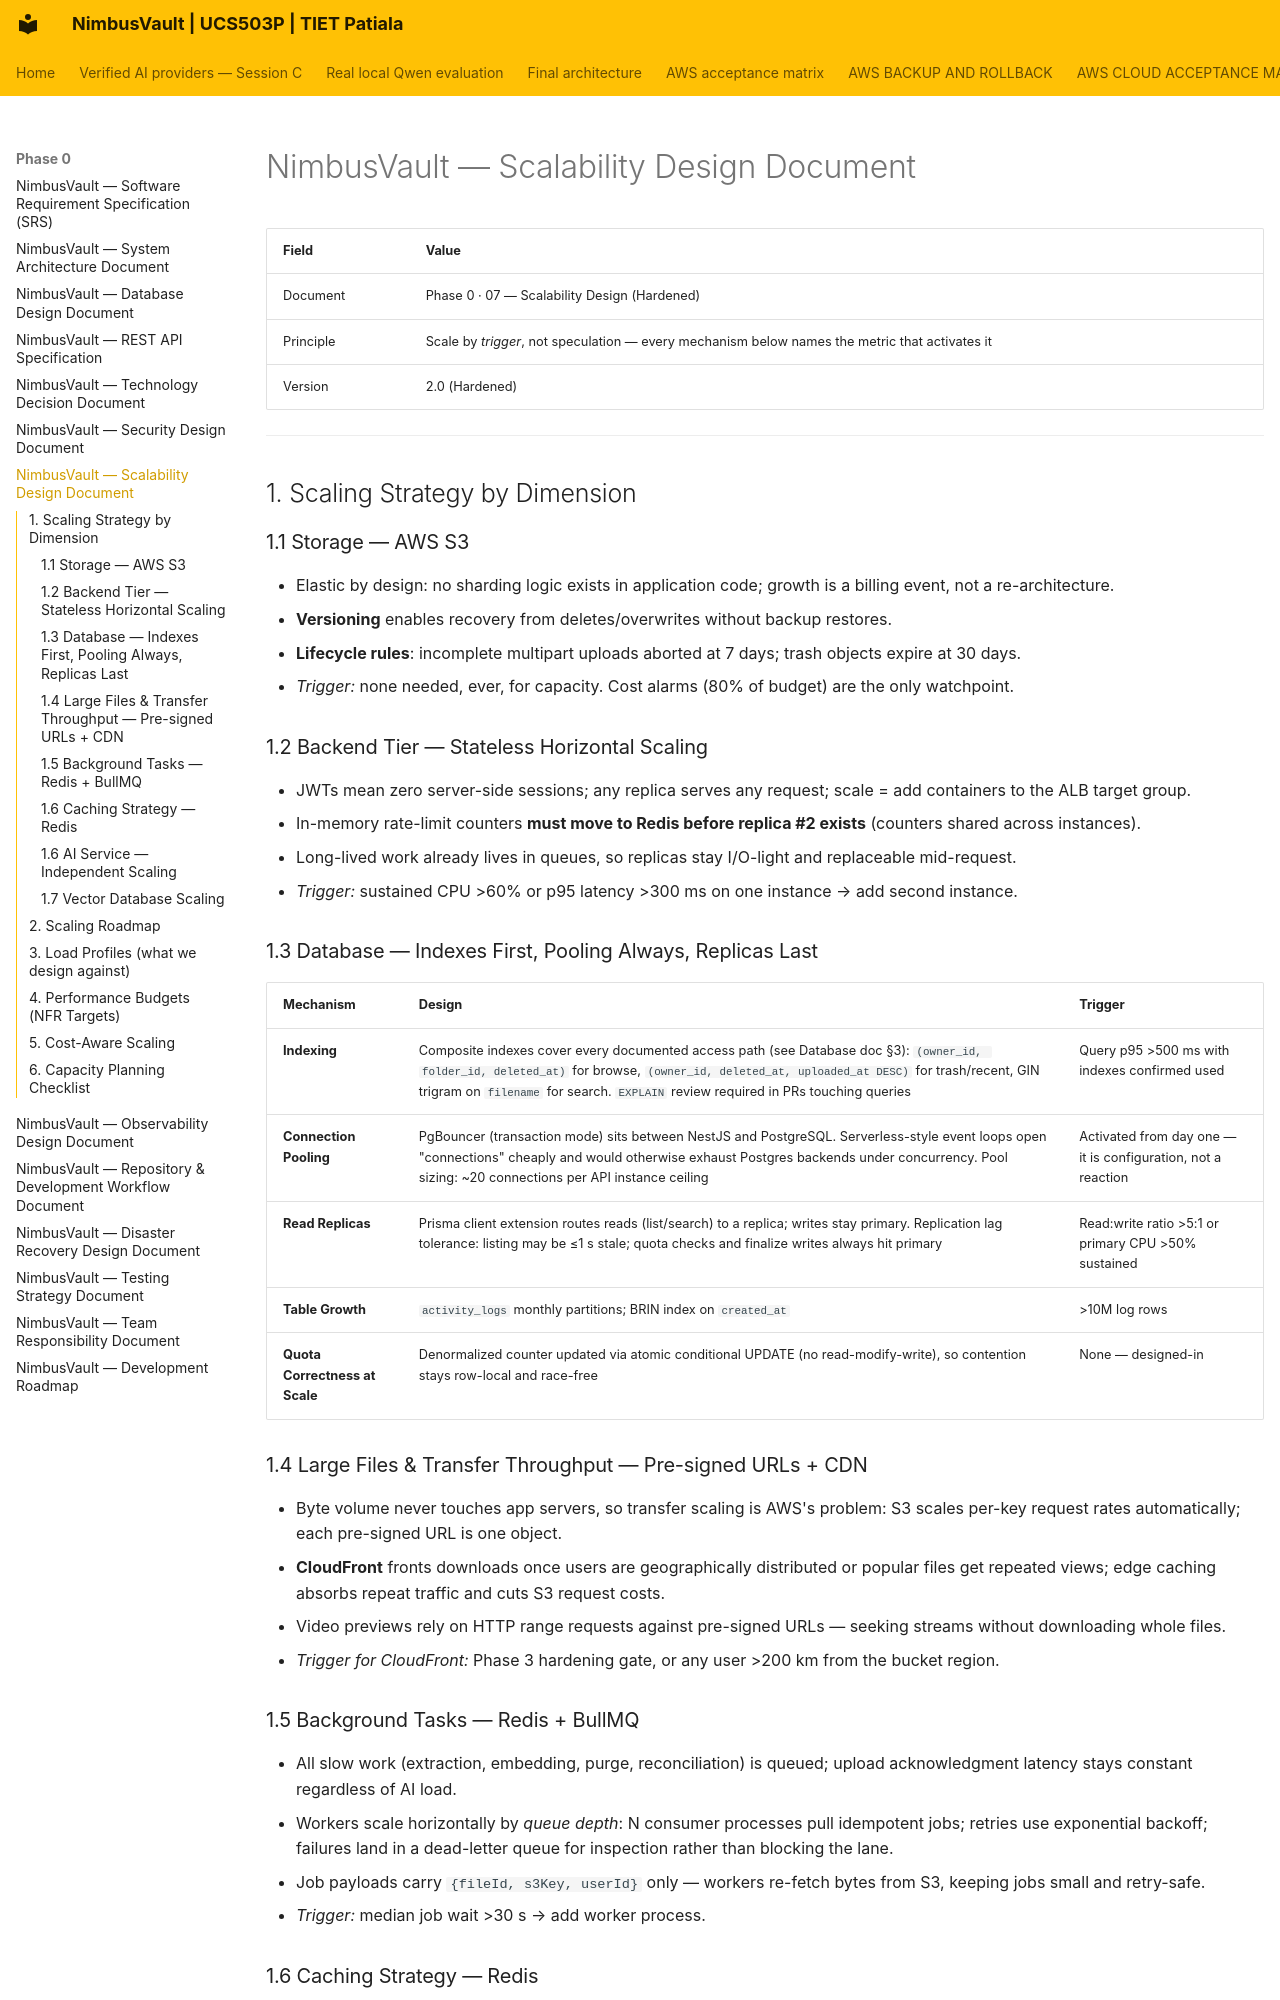

repository: JainMehul05/NimbusVault- · page: phase-0/07-Scalability/index.html · generator: mkdocs

# NimbusVault — Scalability Design Document

| Field | Value |
|---|---|
| Document | Phase 0 · 07 — Scalability Design (Hardened) |
| Principle | Scale by *trigger*, not speculation — every mechanism below names the metric that activates it |
| Version | 2.0 (Hardened) |

---

## 1. Scaling Strategy by Dimension

### 1.1 Storage — AWS S3
- Elastic by design: no sharding logic exists in application code; growth is a billing event, not a re-architecture.
- **Versioning** enables recovery from deletes/overwrites without backup restores.
- **Lifecycle rules**: incomplete multipart uploads aborted at 7 days; trash objects expire at 30 days.
- *Trigger:* none needed, ever, for capacity. Cost alarms (80% of budget) are the only watchpoint.

### 1.2 Backend Tier — Stateless Horizontal Scaling
- JWTs mean zero server-side sessions; any replica serves any request; scale = add containers to the ALB target group.
- In-memory rate-limit counters **must move to Redis before replica #2 exists** (counters shared across instances).
- Long-lived work already lives in queues, so replicas stay I/O-light and replaceable mid-request.
- *Trigger:* sustained CPU >60% or p95 latency >300 ms on one instance → add second instance.

### 1.3 Database — Indexes First, Pooling Always, Replicas Last

| Mechanism | Design | Trigger |
|---|---|---|
| **Indexing** | Composite indexes cover every documented access path (see Database doc §3): `(owner_id, folder_id, deleted_at)` for browse, `(owner_id, deleted_at, uploaded_at DESC)` for trash/recent, GIN trigram on `filename` for search. `EXPLAIN` review required in PRs touching queries | Query p95 >500 ms with indexes confirmed used |
| **Connection Pooling** | PgBouncer (transaction mode) sits between NestJS and PostgreSQL. Serverless-style event loops open "connections" cheaply and would otherwise exhaust Postgres backends under concurrency. Pool sizing: ~20 connections per API instance ceiling | Activated from day one — it is configuration, not a reaction |
| **Read Replicas** | Prisma client extension routes reads (list/search) to a replica; writes stay primary. Replication lag tolerance: listing may be ≤1 s stale; quota checks and finalize writes always hit primary | Read:write ratio >5:1 or primary CPU >50% sustained |
| **Table Growth** | `activity_logs` monthly partitions; BRIN index on `created_at` | >10M log rows |
| **Quota Correctness at Scale** | Denormalized counter updated via atomic conditional UPDATE (no read-modify-write), so contention stays row-local and race-free | None — designed-in |

### 1.4 Large Files & Transfer Throughput — Pre-signed URLs + CDN
- Byte volume never touches app servers, so transfer scaling is AWS's problem: S3 scales per-key request rates automatically; each pre-signed URL is one object.
- **CloudFront** fronts downloads once users are geographically distributed or popular files get repeated views; edge caching absorbs repeat traffic and cuts S3 request costs.
- Video previews rely on HTTP range requests against pre-signed URLs — seeking streams without downloading whole files.
- *Trigger for CloudFront:* Phase 3 hardening gate, or any user >200 km from the bucket region.
